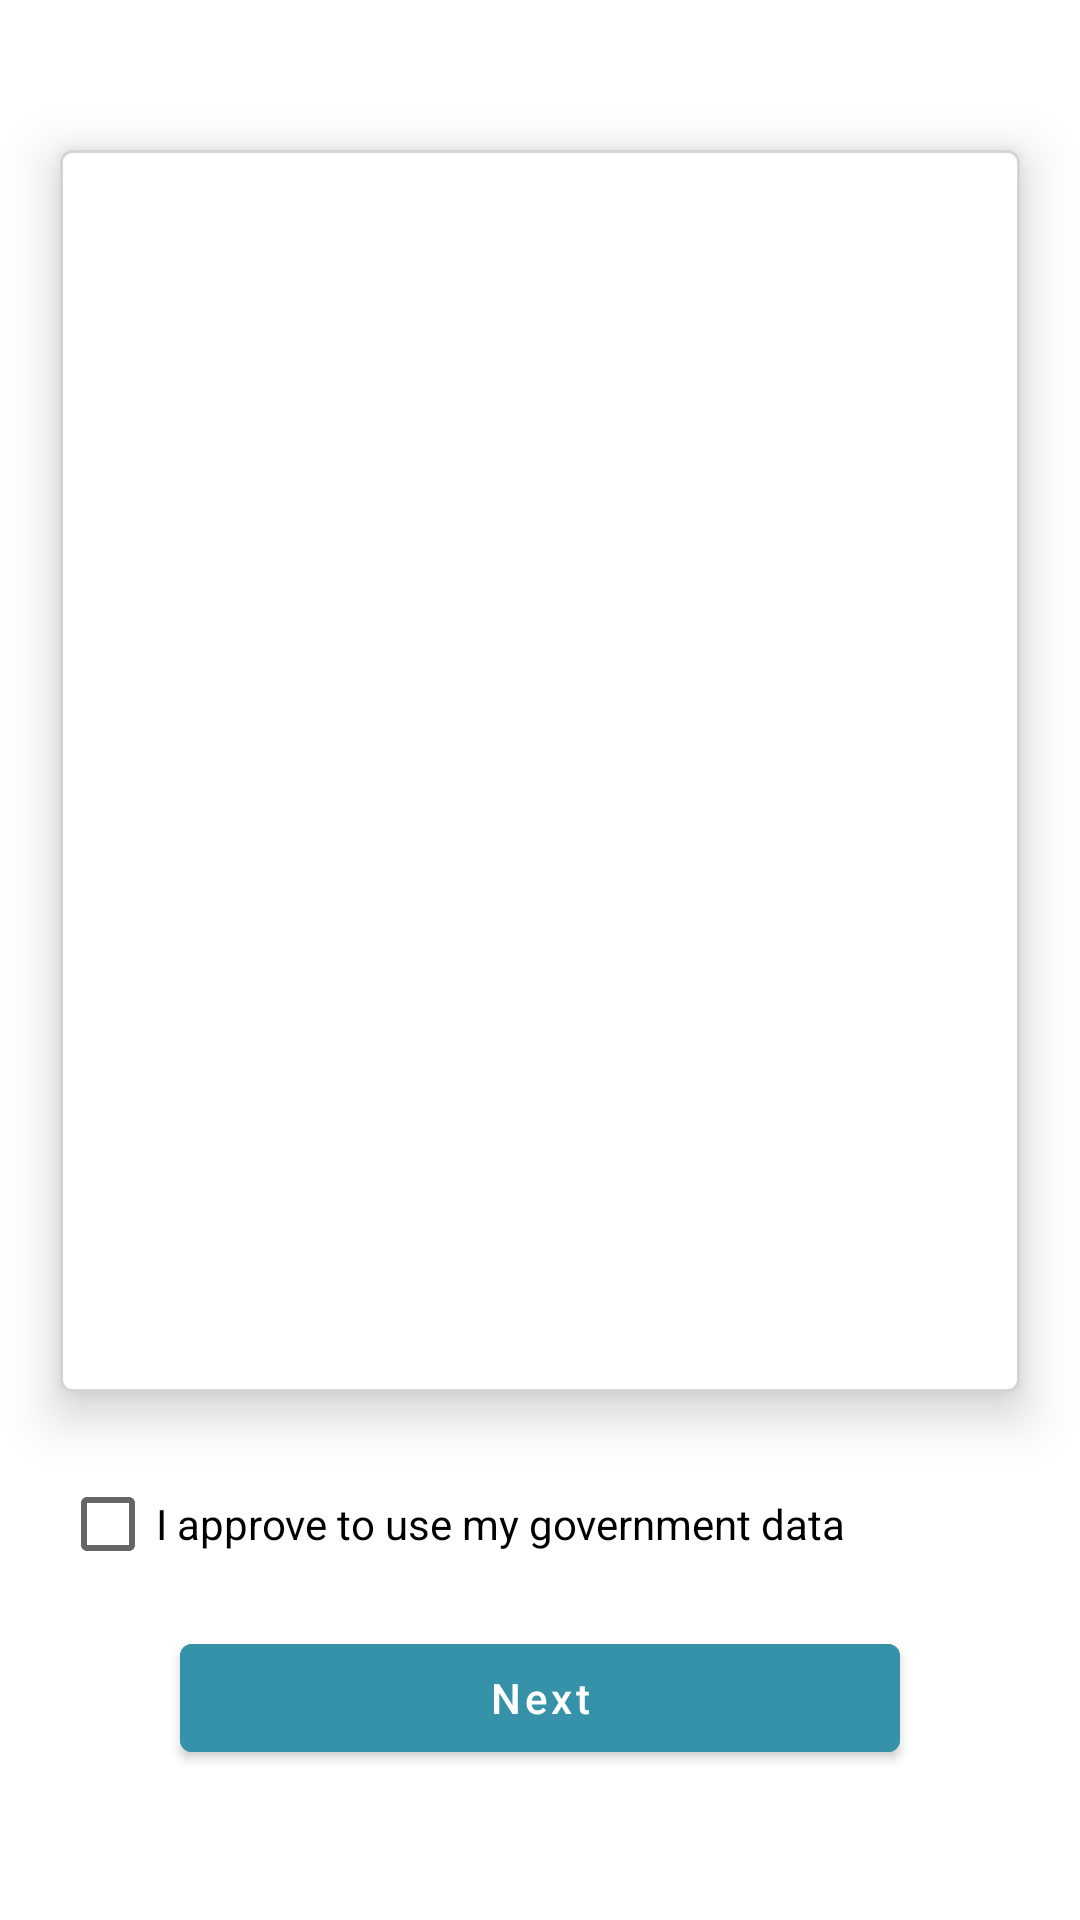

Android layout source for this screen:
<!-- AndroidManifest.xml: application theme Theme.OnBoardingApplication -->
<!-- res/layout/fragment_integration_info.xml -->
<?xml version="1.0" encoding="utf-8"?>
<androidx.constraintlayout.widget.ConstraintLayout xmlns:android="http://schemas.android.com/apk/res/android"
    xmlns:app="http://schemas.android.com/apk/res-auto"
    android:layout_width="match_parent"
    android:layout_height="match_parent">


    <com.google.android.material.card.MaterialCardView
        android:id="@+id/card_id_types"
        android:layout_width="match_parent"
        android:layout_height="0dp"
        android:layout_marginTop="50dp"
        android:layout_marginStart="20dp"
        android:layout_marginEnd="20dp"
        android:layout_marginBottom="20dp"
        android:clickable="true"
        android:focusable="true"
        android:padding="20dp"
        app:cardElevation="10dp"
        app:layout_constraintBottom_toTopOf="@+id/checkbox"
        app:layout_constraintTop_toTopOf="parent"
        app:rippleColor="@color/colorPrimary"
        app:strokeColor="#4D707070"
        app:strokeWidth="1dp">

        <androidx.recyclerview.widget.RecyclerView
            android:id="@+id/rv_id_types"
            android:layout_width="match_parent"
            android:layout_height="wrap_content" />

    </com.google.android.material.card.MaterialCardView>

    <CheckBox
        android:id="@+id/checkbox"
        android:layout_width="match_parent"
        android:layout_height="wrap_content"
        android:layout_marginBottom="10dp"
        android:layout_marginStart="20dp"
        android:layout_marginEnd="20dp"
        android:text="I approve to use my government data "
        app:layout_constraintBottom_toTopOf="@id/progressIndicator"
        app:layout_constraintTop_toBottomOf="@+id/card_id_types" />

    <com.google.android.material.button.MaterialButton
        android:id="@+id/btnNext"
        android:layout_width="match_parent"
        android:layout_height="wrap_content"
        android:layout_marginStart="60dp"
        android:layout_marginEnd="60dp"
        android:layout_marginBottom="50dp"
        android:text="Next"
        android:textColor="@color/white"
        android:backgroundTint="@color/colorPrimary"
        android:layout_marginTop="20dp"
        android:textAllCaps="false"
        android:visibility="visible"
        app:layout_constraintBottom_toBottomOf="parent"
        app:layout_constraintEnd_toEndOf="parent"
        app:layout_constraintStart_toStartOf="parent" />


    <ProgressBar
        android:id="@+id/progressIndicator"
        android:layout_width="match_parent"
        android:layout_height="wrap_content"
        android:layout_marginStart="40dp"
        android:layout_marginEnd="40dp"
        android:layout_marginBottom="50dp"
        android:visibility="gone"
        app:layout_constraintTop_toBottomOf="@id/checkbox"
        app:layout_constraintBottom_toTopOf="@id/btnNext"
        app:layout_constraintEnd_toEndOf="parent"
        app:layout_constraintStart_toStartOf="parent" />

</androidx.constraintlayout.widget.ConstraintLayout>
<!-- resources referenced by this layout -->
<resources>
  <color name="colorPrimary">#3692A8</color>
  <color name="white">#FFFFFFFF</color>
  <style name="Theme.OnBoardingApplication" parent="Theme.MaterialComponents.DayNight.NoActionBar">
          
          <item name="colorPrimary">@color/colorPrimary</item>
          <item name="colorPrimaryVariant">@color/colorPrimary</item>
          <item name="colorOnPrimary">@color/black</item>
          
          <item name="colorSecondary">@color/colorPrimary</item>
          <item name="colorSecondaryVariant">@color/colorPrimary</item>
          <item name="colorOnSecondary">@color/white</item>
          
          <item name="android:statusBarColor" tools:targetApi="l">?attr/colorPrimaryVariant</item>
          
  
          <item name="cardBackgroundColor">#E3E3E3</item>
      </style>
  <color name="black">#FF000000</color>
</resources>
